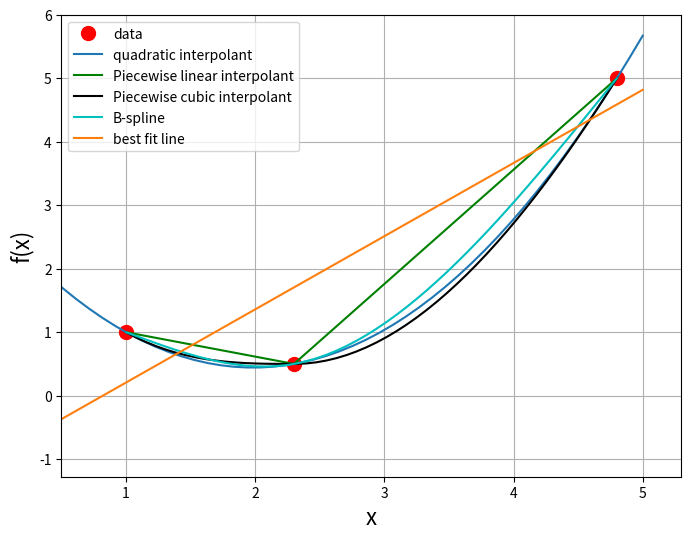
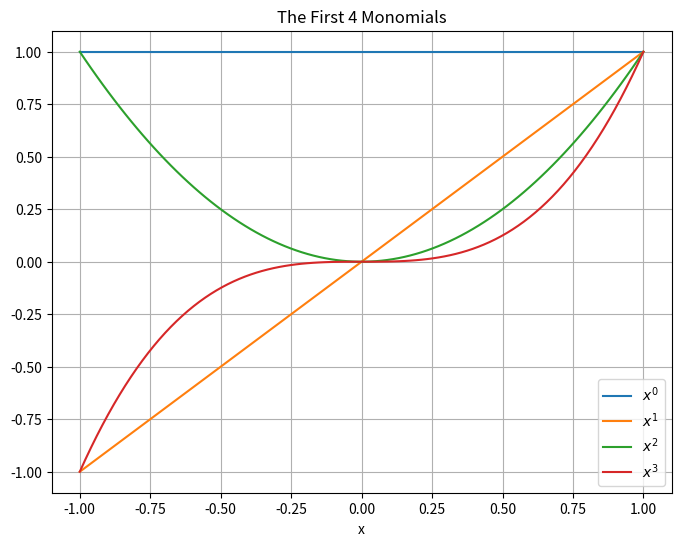
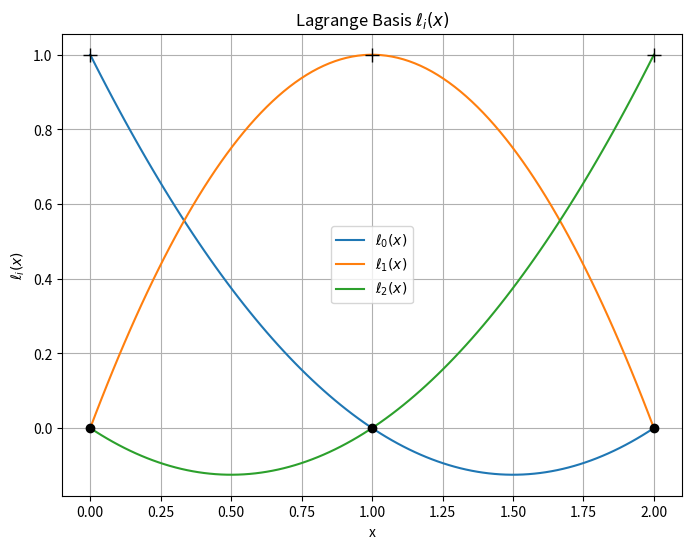
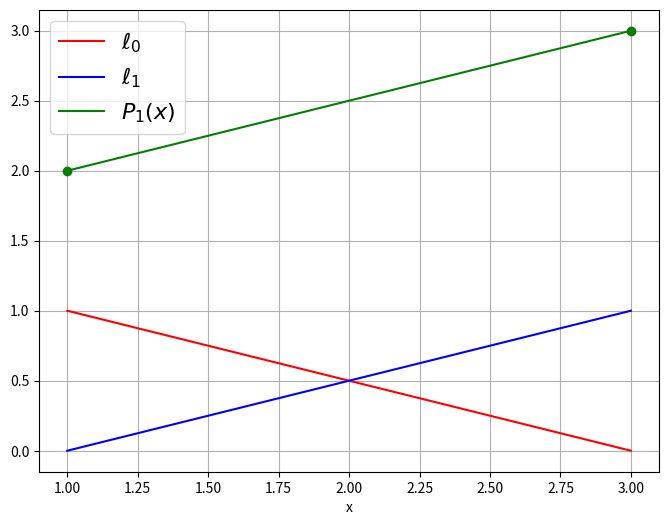
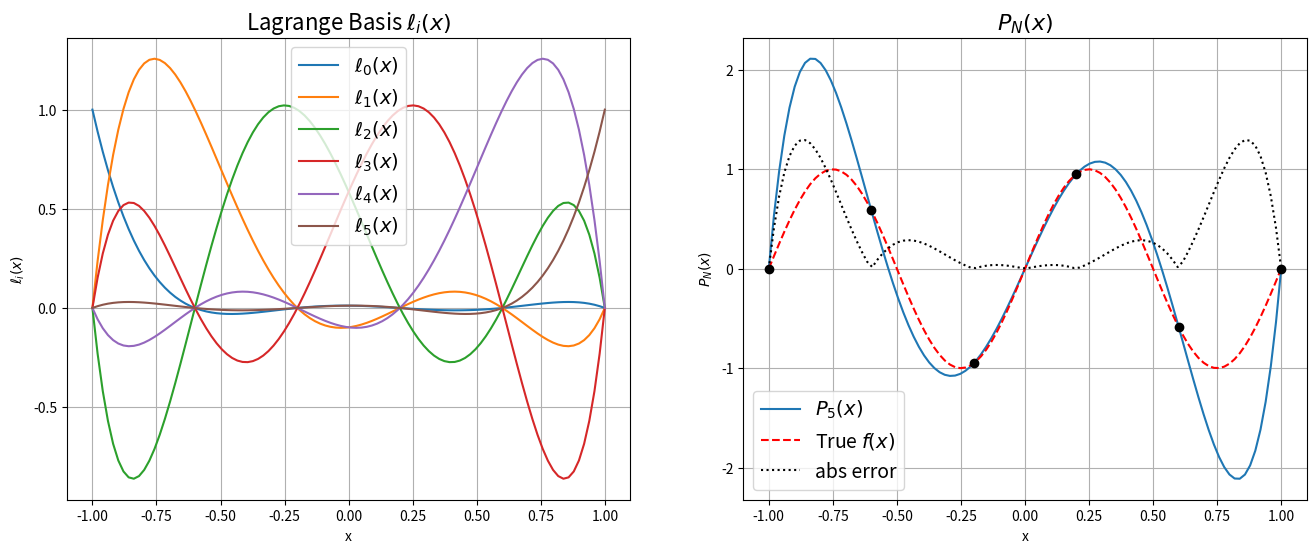
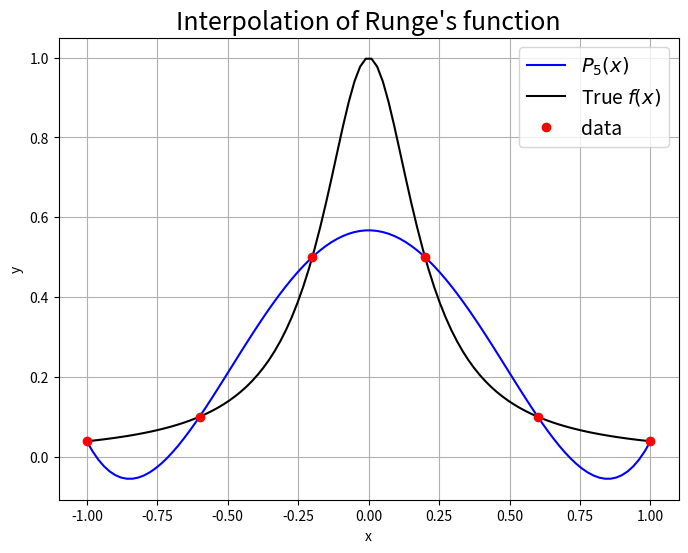
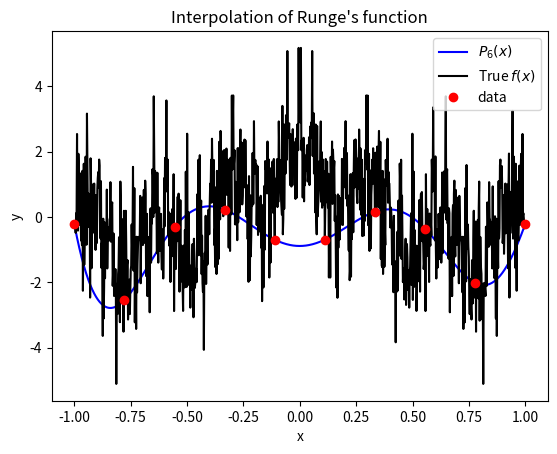
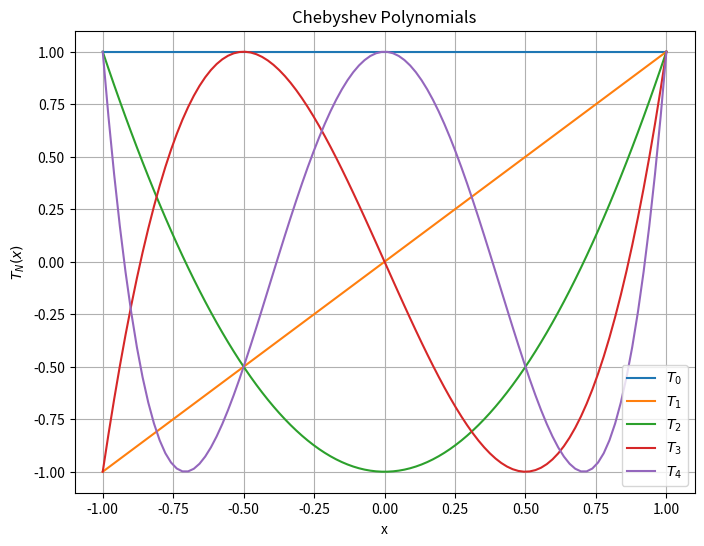
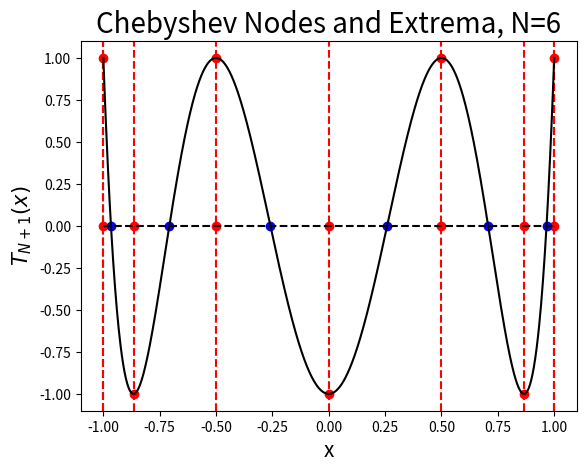
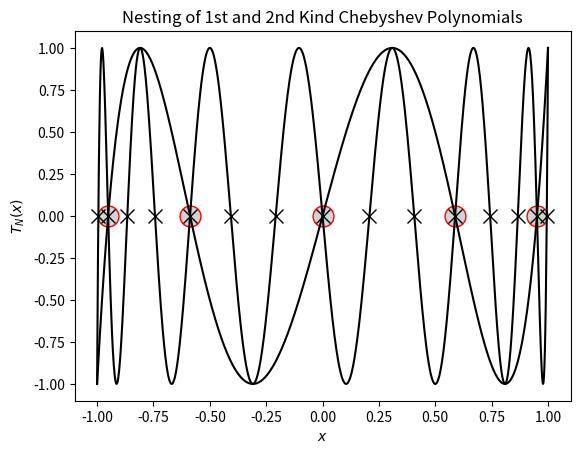
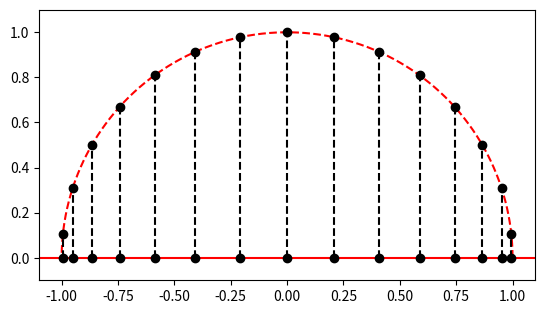
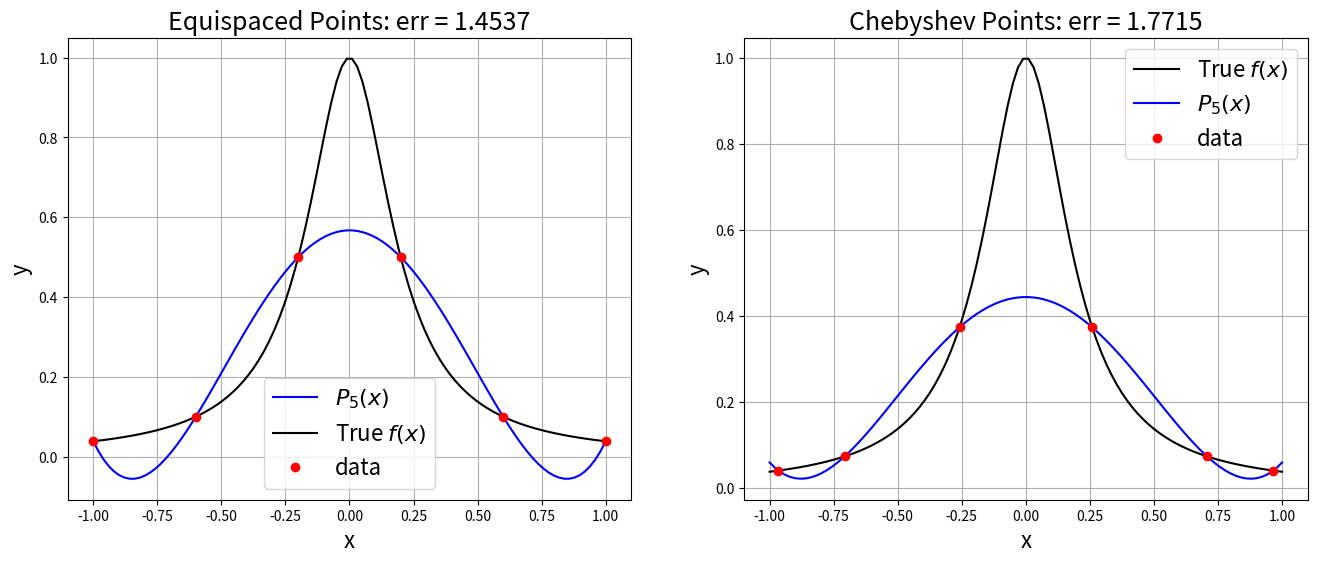
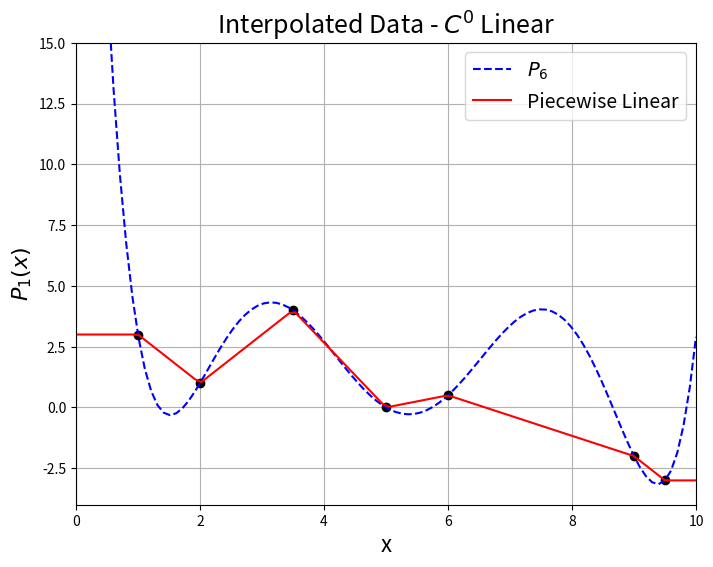
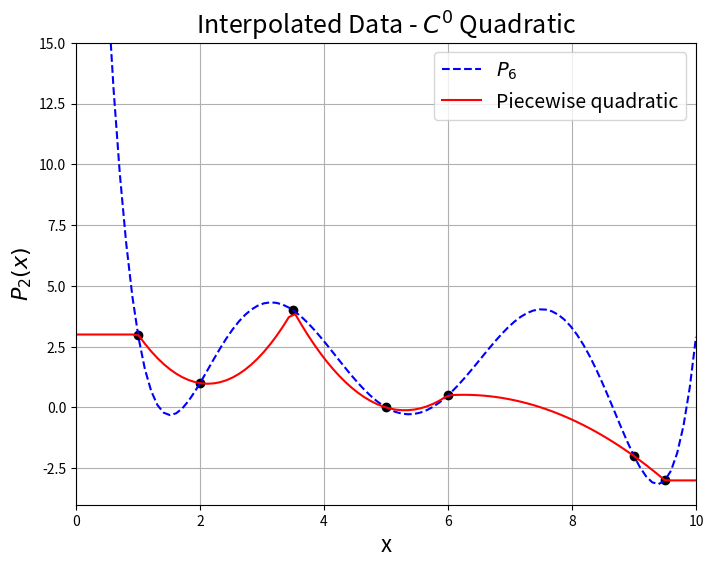
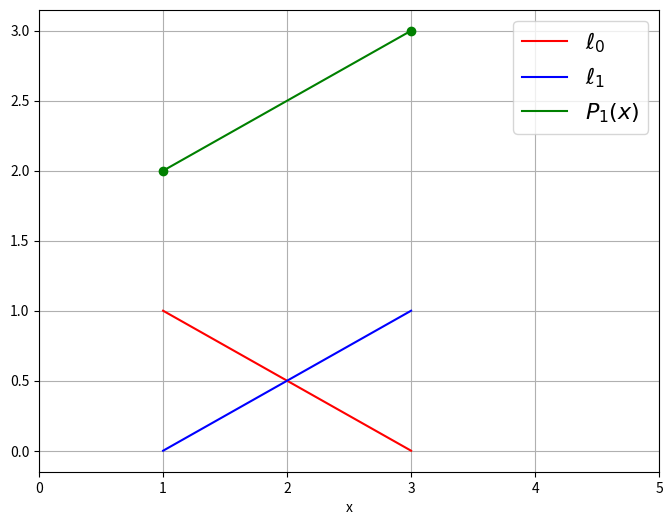
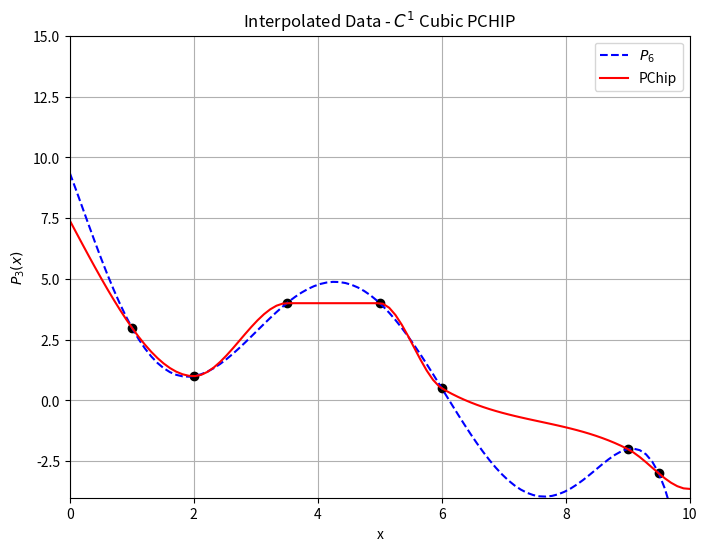

These figures' Python source, in order:
from __future__ import print_function
from __future__ import absolute_import

%matplotlib inline
import numpy
import matplotlib.pyplot as plt

from scipy.interpolate import pchip_interpolate, make_interp_spline

N= 3
x = [ 1, 2.3, 4.8 ]
y = [ 1., 0.5, 5.0]
p2 = numpy.polyfit(x,y,2)
p1 = numpy.polyfit(x,y,1)

b_spline = make_interp_spline(x, y, bc_type="natural") 

xa = numpy.linspace(0.,5)
xs = numpy.linspace(x[0],x[-1])

fig = plt.figure(figsize=(8,6))
axes = fig.add_subplot(1,1,1)
axes.plot(x,y,'ro',markersize=10,label='data')
axes.plot(xa,numpy.polyval(p2, xa), label='quadratic interpolant')
axes.plot(x,y,'g', label='Piecewise linear interpolant')
axes.plot(xs,pchip_interpolate(x,y,xs),'k', label='Piecewise cubic interpolant')
axes.plot(xs,b_spline(xs),'c', label='B-spline')


axes.plot(xa,numpy.polyval(p1, xa), label='best fit line')
axes.legend(loc='best')
axes.set_xlim(min(x) - 0.5,max(x) + 0.5)
axes.set_xlabel('x',fontsize=16)
axes.set_ylabel('f(x)',fontsize=16)

axes.grid()
plt.show()

x = numpy.linspace(-1,1,100)
fig = plt.figure(figsize=(8,6))
axes = fig.add_subplot(1,1,1)
for n in range(4):
    axes.plot(x,x**n,label='$x^{}$'.format(n))
axes.set_xlabel('x')
axes.grid()
axes.legend(loc='best')
axes.set_title('The First 4 Monomials')
plt.show()


# ====================================================
# Compute the Lagrange basis (\ell_i(x))
def lagrange_basis(x, data):
    """Compute Lagrange basis at x given N data points
    
    params:
    -------
        x: ndarray
            1-d Array of floats
        data: ndarray of shape (N,2)
            2-d Array of data where each row is [ x_i, y_i ]
    returns:
    --------
        basis: ndarray of shape (N, x.shape)
            : 2-D array of lagrange basis functions evaluated at x
            
    """
    basis = numpy.ones((data.shape[0], x.shape[0]))
    for i in range(data.shape[0]):
        for j in range(data.shape[0]):
            if i != j:
                basis[i, :] *= (x - data[j, 0]) / (data[i, 0] - data[j, 0])
    return basis

# ====================================================
# Calculate full polynomial
def poly_interpolant(x, data):
    """Compute polynomial interpolant of (x,y) using Lagrange basis"""
    P = numpy.zeros(x.shape[0])
    basis = lagrange_basis(x, data)
    for n in range(data.shape[0]):
        P += basis[n, :] * data[n, 1]
    return P

# ====================================================

x_data = numpy.array([0., 1., 2.])
#x_data = numpy.array([0., 1., 2., 3.])
y_data = numpy.ones(x_data.shape)

data = numpy.array([x_data, y_data]).T
x = numpy.linspace(x_data.min(),x_data.max(),100)
basis = lagrange_basis(x, data)

# ====================================================
# Plot individual basis functions

fig = plt.figure(figsize=(8, 6))
axes = fig.add_subplot(1, 1, 1)
basis = lagrange_basis(x, data)
for i in range(len(x_data)):
    axes.plot(x, basis[i, :], label="$\ell_{%s}(x)$" % i)
axes.plot(x_data,numpy.zeros(x_data.shape),'ko')
axes.plot(x_data,y_data,'k+',markersize=10)

axes.set_title("Lagrange Basis $\ell_i(x)$")
axes.set_xlabel("x")
axes.set_ylabel("$\ell_i(x)$")
axes.grid()
axes.legend(loc='best')
plt.show()

x0, y0 = (1., 2)
x1, y1 = (3., 3.)
ell0 = lambda x: (x - x1)/(x0 - x1)
ell1 = lambda x: (x - x0)/(x1 - x0)
P1 = lambda x:  y0*ell0(x) + y1*ell1(x)

x = numpy.linspace(x0,x1)
fig = plt.figure(figsize=(8,6))
axes = fig.add_subplot(1,1,1)
axes.plot(x,ell0(x),'r',label='$\ell_0$')
axes.plot(x,ell1(x),'b',label='$\ell_1$')
axes.plot(x,P1(x),'g',label='$P_1(x)$')
axes.plot((x0,x1),(y0,y1),'go')
axes.set_xlabel('x')
axes.grid()
axes.legend(loc='best',fontsize=16)
plt.show()

num_points = 6

# num_points = 5
# num_points = 6
# num_points = 20
data = numpy.empty((num_points, 2))
data[:, 0] = numpy.linspace(-1, 1, num_points)
data[:, 1] = numpy.sin(2.0 * numpy.pi * data[:, 0])
N = data.shape[0] - 1 # Degree of polynomial
M = data.shape[0]
x = numpy.linspace(-1.0, 1.0, 100)

px = poly_interpolant(x, data)
f = numpy.sin(2.0 * numpy.pi * x)
err = numpy.abs(f - px)

# ====================================================
# Plot individual basis functions
fig = plt.figure(figsize=(16,6))
axes = fig.add_subplot(1, 2, 1)
basis = lagrange_basis(x, data)
for i in range(N + 1):
    axes.plot(x, basis[i, :], label="$\ell_{%s}(x)$" % i)

axes.set_title("Lagrange Basis $\ell_i(x)$",fontsize=16)
axes.set_xlabel("x")
axes.set_ylabel("$\ell_i(x)$")
axes.legend(loc='best',fontsize=14)
axes.grid()

# Plot full polynomial P_N(x)
axes = fig.add_subplot(1, 2, 2)
axes.plot(x, px , label="$P_{%s}(x)$" % N)
axes.plot(x, numpy.sin(2.0 * numpy.pi * x), 'r--', label="True $f(x)$")
axes.plot(x, err, 'k', linestyle='dotted',label='abs error')
for point in data:
    axes.plot(point[0], point[1], 'ko')
axes.set_title("$P_N(x)$",fontsize=16)
axes.set_xlabel("x")
axes.set_ylabel("$P_N(x)$")
axes.legend(loc='best',fontsize=14)
axes.grid()
    
plt.show()

def f(x):
    return 1.0 / (1.0 + 25.0 * x**2)

x = numpy.linspace(-1., 1., 100)
num_points = 6


data = numpy.empty((num_points, 2))
data[:, 0] = numpy.linspace(-1, 1, num_points)
data[:, 1] = f(data[:, 0])
N = data.shape[0] - 1
    
# Plot the results
fig = plt.figure(figsize=(8,6))
axes = fig.add_subplot(1, 1, 1)

axes.plot(x, poly_interpolant(x, data), 'b', label="$P_{{{name}}}(x)$".format(name=num_points-1))
axes.plot(x, f(x), 'k', label="True $f(x)$")
axes.plot(data[:, 0], data[:, 1], 'ro', label="data")
          
axes.set_title("Interpolation of Runge's function",fontsize=18)
axes.set_xlabel("x")
axes.set_ylabel("y")
axes.legend(loc='best',fontsize=14)
axes.grid()

plt.show()

def f(x, a=0.9, N=100):
    summation = 0.0
    b = (1.0 + 3.0 / 2.0 * numpy.pi) / a + 0.01
    print(b)
    for n in range(N + 1):
        summation += a**n * numpy.cos(b**n * numpy.pi * x)
    return summation

x = numpy.linspace(-1, 1, 1000)
# x = numpy.linspace(-2, 2, 100)

num_points = 10
data = numpy.empty((num_points, 2))
data[:, 0] = numpy.linspace(-1, 1, num_points)
data[:, 1] = f(data[:, 0])
N = data.shape[0] - 1
    
# Plot the results
fig = plt.figure()
axes = fig.add_subplot(1, 1, 1)

axes.plot(x, poly_interpolant(x, data), 'b', label="$P_6(x)$")
axes.plot(x, f(x), 'k', label="True $f(x)$")
axes.plot(data[:, 0], data[:, 1], 'ro', label="data")
          
axes.set_title("Interpolation of Runge's function")
axes.set_xlabel("x")
axes.set_ylabel("y")
axes.legend(loc=1)

plt.show()

def cheb_poly(x, N):
    """Compute the *N*th Chebyshev polynomial and evaluate it at *x*"""
    T = numpy.empty((3, x.shape[0]))
    T[0, :] = numpy.ones(x.shape)
    T[1, :] = x
    if N == 0:
        return T[0, :]
    elif N == 1:
        return T[1, :]
    else:
        for k in range(2, N + 1):
            T[2, :] = 2.0 * x * T[1, :] - T[0, :]
            T[0, :] = T[1, :]
            T[1, :] = T[2, :]
    
        return T[2, :]

x = numpy.linspace(-1, 1, 100)

fig = plt.figure(figsize=(8,6))
axes = fig.add_subplot(1, 1, 1)

for n in range(5):
    axes.plot(x, cheb_poly(x, n), label="$T_%s$" % n)

axes.set_ylim((-1.1, 1.1))
axes.set_title("Chebyshev Polynomials")
axes.set_xlabel("x")
axes.set_ylabel("$T_N(x)$")
axes.legend(loc='best')
axes.grid()

plt.show()

N = 6  
x_extrema = numpy.cos(numpy.arange(N + 1) * numpy.pi / N)
x_nodes = numpy.cos((2.0 * numpy.arange(1, N + 1) - 1.0) / (2.0 * N) * numpy.pi)

fig = plt.figure()
# fig.set_figwidth(fig.get_figwidth() * 2)
axes = fig.add_subplot(1, 1, 1)

# Plot points
axes.plot(x_extrema, numpy.zeros(N+1), 'ro')
axes.plot(x_nodes, numpy.zeros(N), 'bo')
    
# Plot some helpful lines
axes.plot((-1.0, -1.0), (-1.1, 1.1), 'k--')
axes.plot((1.0, 1.0), (-1.1, 1.1), 'k--')
axes.plot((-1.0, 1.0), (0.0, 0.0), 'k--')
for i in range(x_extrema.shape[0]):
    axes.plot((x_extrema[i], x_extrema[i]), (-1.1, 1.1), 'r--')
    axes.plot(x_extrema[i], cheb_poly(x_extrema, N)[i], 'ro')

print('Nodes   = {}'.format(numpy.sort(x_nodes)))
print('Extrema = {}'.format(numpy.sort(x_extrema)))
#print(numpy.cos(x_extrema))
    
# Plot Chebyshev polynomial
x_hat = numpy.linspace(-1, 1, 1000)
axes.plot(x_hat, cheb_poly(x_hat, N), 'k')
axes.set_xlim((-1.1, 1.1))
axes.set_ylim((-1.1, 1.1))

# Labels
axes.set_title("Chebyshev Nodes and Extrema, N={}".format(N), fontsize="20")
axes.set_xlabel("x", fontsize="15")
axes.set_ylabel("$T_{N+1}(x)$", fontsize="15")

plt.show()

# First-kind Nesting (3 x)
fig = plt.figure()
# fig.set_figwidth(fig.get_figwidth() * 2)
axes = fig.add_subplot(1, 1, 1)

N = 5
factor = 3
x_1 = numpy.cos((2.0 * numpy.arange(1, N + 1) - 1.0) / (2.0 * N) * numpy.pi)
x_2 = numpy.cos((2.0 * numpy.arange(1, factor * N + 1) - 1.0) / (2.0 * factor * N) * numpy.pi)

axes.plot(x_1, numpy.zeros(N), "o", color="r", markerfacecolor="lightgray", markersize="15")
axes.plot(x_2, numpy.zeros(N * factor), 'kx', markersize="10")

x_hat = numpy.linspace(-1, 1, 1000)
axes.plot(x_hat, cheb_poly(x_hat, N), 'k')
axes.plot(x_hat, cheb_poly(x_hat, factor * N), 'k')
axes.set_xlim((-1.1, 1.1))
axes.set_ylim((-1.1, 1.1))
axes.set_title("Nesting of 1st and 2nd Kind Chebyshev Polynomials")
axes.set_xlabel("$x$")
axes.set_ylabel("$T_N(x)$")
plt.show()

x = numpy.linspace(0, numpy.pi, 100)
N = 15

fig = plt.figure()
axes = fig.add_subplot(1, 1, 1, aspect="equal")

axes.plot(numpy.cos(x), numpy.sin(x), 'r--')
axes.plot(numpy.linspace(-1.1, 1.1, 100), numpy.zeros(x.shape), 'r')
for k in range(1, N + 1):
    location = [numpy.cos((2.0 * k - 1.0) * numpy.pi / (2.0 * N)),
                numpy.sin((2.0 * k - 1.0) * numpy.pi / (2.0 * N))]
    axes.plot(location[0], location[1], 'ko')
    axes.plot(location[0], 0.0, 'ko')
    axes.plot([location[0], location[0]], [0.0, location[1]], 'k--')
    
axes.set_xlim((-1.1, 1.1))
axes.set_ylim((-0.1, 1.1))
plt.show()

# Runge's function again 
def f(x):
    return 1.0 / (1.0 + 25.0 * x**2)

# Parameters
x = numpy.linspace(-1., 1., 100)
num_points = 6

# ============================================================
#  Equidistant nodes
equidistant_data = numpy.empty((num_points, 2))
equidistant_data[:, 0] = numpy.linspace(-1, 1, num_points)
equidistant_data[:, 1] = f(equidistant_data[:, 0])
N = equidistant_data.shape[0] - 1

P_lagrange = poly_interpolant(x, equidistant_data)

# ============================================================
#  Chebyshev nodes
chebyshev_data = numpy.empty((num_points, 2))
chebyshev_data[:, 0] = numpy.cos((2.0 * numpy.arange(1, num_points + 1) - 1.0) * numpy.pi / (2.0 * num_points))
chebyshev_data[:, 1] = f(chebyshev_data[:, 0])

P_cheby1 = poly_interpolant(x, chebyshev_data)
    
# Fit directly with Chebyshev polynomials
coeff = numpy.polynomial.chebyshev.chebfit(chebyshev_data[:, 0], chebyshev_data[:, 1], N)
P_cheby2 = numpy.polynomial.chebyshev.chebval(x, coeff)

# Check on unique polynomials
#print(numpy.allclose(P_cheby1, P_cheby2))

# calculate errornorms for different interpolants
equidistant_err = numpy.linalg.norm(P_lagrange - f(x))
cheb_err = numpy.linalg.norm(P_cheby1 - f(x))

# ============================================================
# Plot the results
fig = plt.figure(figsize=(16,6))
fig.subplots_adjust(hspace=.5)

axes = fig.add_subplot(1, 2, 1)
axes.plot(x, P_lagrange, 'b', label='$P_{{ {} }}(x)$'.format(N))
axes.plot(x, f(x), 'k', label="True $f(x)$")
axes.plot(equidistant_data[:, 0], equidistant_data[:, 1], 'ro', label="data")
axes.set_title("Equispaced Points: err = {:5.5g}".format(equidistant_err),fontsize=18)
axes.set_xlabel("x",fontsize=16)
axes.set_ylabel("y",fontsize=16)
axes.grid()
axes.legend(loc=8,fontsize=16)
#print('Equispaced error = {}'.format(numpy.linalg.norm(P_lagrange - f(x))))

axes = fig.add_subplot(1, 2, 2)
axes.plot(x, f(x), 'k', label="True $f(x)$")
axes.plot(x, P_cheby1, 'b', label='$P_{{ {} }}(x)$'.format(N))
axes.plot(chebyshev_data[:, 0], chebyshev_data[:, 1], 'ro', label="data")
          
axes.set_title("Chebyshev Points: err = {:5.5g}".format(cheb_err),fontsize=18)
axes.set_xlabel("x",fontsize=16)
axes.set_ylabel("y",fontsize=16)
axes.legend(loc=1,fontsize=16)
axes.grid()
#print('Chebyshev error = {}'.format(numpy.linalg.norm(P_cheby1 - f(x))))


plt.show()

def piece_wise_linear_interp(x, data):
    """ return the piecewise linear interpolant of x given an array of data points"""
    x_data = data[:,0]
    y_data = data[:,1]
    
    y = numpy.zeros(x.shape)
    
    # loop over segments
    n_segments = len(data) - 1
    for k in range(n_segments):
        # define endpoints of the segment k
        xk  = x_data[k]
        xkp = x_data[k+1]
        
        # find the index of all x data within segment k
        indx = (x >= xk )*( x <= xkp)
        
        # calculate the fractional distance within the element (l_1(x))
        s = (x[indx] - xk)/(xkp - xk)
        
        # linear interpolation within the segment 
        y[indx] = y_data[k]*(1. - s) + y_data[k+1]*s
        
    return y
        

data = numpy.array([[1.0, 3.0], [2.0, 1.0], [3.5, 4.0], [5.0, 0.0], [6.0, 0.5], [9.0, -2.0], [9.5, -3.0]])
x = numpy.linspace(0.0, 10, 100)


# Interpolating polynmial through the data
P_lagrange = poly_interpolant(x, data)

# Piecewise linear interpolatnt between the data
P_linear = piece_wise_linear_interp(x, data)
        

# Add end points for continuity
P_linear += numpy.ones(x.shape) * data[0, 1] * (x < data[0, 0])
P_linear += numpy.ones(x.shape) * data[-1, 1] * (x >= data[-1, 0])
N = len(data)-1

# Plot
fig = plt.figure(figsize=(8,6))
axes = fig.add_subplot(1, 1, 1)

axes.plot(data[:,0], data[:,1], 'ko')
axes.plot(x, P_lagrange, 'b--',label='$P_{{{name}}}$'.format(name=N))
axes.plot(x, P_linear, 'r',label='Piecewise Linear')

axes.set_title("Interpolated Data - $C^0$ Linear",fontsize=18)
axes.set_xlabel("x",fontsize=16)
axes.set_ylabel("$P_1(x)$",fontsize=16)
axes.set_xlim([0.0, 10.0])
axes.set_ylim([-4.0, 15.0])
axes.legend(loc='best',fontsize=14)
axes.grid()

plt.show()

data = numpy.array([[1.0, 3.0], [2.0, 1.0], [3.5, 4.0], [5.0, 0.0], [6.0, 0.5], [9.0, -2.0], [9.5, -3.0]])
x = numpy.linspace(0.0, 10, 100)
N = data.shape[0] - 1

# This isn't overlapping, it's more like C_0 P_2
# C^0 Piece-wise quadratic
P_quadratic = numpy.zeros(x.shape)
for k in range(1, N + 1, 2):
    p = numpy.polyfit(data[k - 1:k + 2, 0], data[k - 1:k + 2, 1], 2)
    P_quadratic += numpy.polyval(p, x) * (x > data[k - 1, 0]) * (x <= data[k + 1, 0])
# Add end points for continuity
P_quadratic += numpy.ones(x.shape) * data[0, 1] * (x < data[0, 0])
P_quadratic += numpy.ones(x.shape) * data[-1, 1] * (x >= data[-1, 0])
    
# Plot
fig = plt.figure(figsize=(8,6))
axes = fig.add_subplot(1, 1, 1)

axes.plot(data[:,0], data[:,1], 'ko')
axes.plot(x, P_lagrange, 'b--',label='$P_{{{name}}}$'.format(name=N))
axes.plot(x, P_quadratic, 'r',label='Piecewise quadratic')

axes.set_title("Interpolated Data - $C^0$ Quadratic",fontsize=18)
axes.set_xlabel("x",fontsize=16)
axes.set_ylabel("$P_2(x)$",fontsize=16)
axes.set_xlim([0.0, 10.0])
axes.set_ylim([-4.0, 15.0])
axes.legend(loc='best',fontsize=14)
axes.grid()

plt.show()

xk = [ .5, 1., 3., 5.]
yk = [ .5, 2., 2.5, 1. ]
ell0 = lambda x: (x - x1)/(x0 - x1)
ell1 = lambda x: (x - x0)/(x1 - x0)
P1 = lambda x:  y0*ell0(x) + y1*ell1(x)

x = numpy.linspace(x0,x1)
fig = plt.figure(figsize=(8,6))
axes = fig.add_subplot(1,1,1)
axes.plot(x,ell0(x),'r',label='$\ell_0$')
axes.plot(x,ell1(x),'b',label='$\ell_1$')
axes.plot(x,P1(x),'g',label='$P_1(x)$')
axes.plot((x0,x1),(y0,y1),'go')
axes.set_xlabel('x')
axes.set_xlim(0.,5.)
axes.grid()
axes.legend(loc='best',fontsize=16)
plt.show()

from scipy.interpolate import pchip_interpolate
 
data = numpy.array([[1.0, 3.0], [2.0, 1.0], [3.5, 4.0], [5.0, 4.0], [6.0, 0.5], [9.0, -2.0], [9.5, -3.0]])
x = numpy.linspace(0.0, 10, 100)

# C^1 Piece-wise PCHIP
P_pchip = pchip_interpolate(data[:, 0], data[:, 1], x)

# Plot
# Interpolating polynmial through the data
P_lagrange = poly_interpolant(x, data)
fig = plt.figure(figsize=(8,6))
axes = fig.add_subplot(1, 1, 1)

axes.plot(data[:,0], data[:,1], 'ko')
axes.plot(x, P_lagrange, 'b--',label='$P_{{{name}}}$'.format(name=N))
axes.plot(x, P_pchip, 'r',label='PChip') 

axes.set_title("Interpolated Data - $C^1$ Cubic PCHIP")
axes.set_xlabel("x")
axes.set_ylabel("$P_3(x)$")
axes.set_xlim([0.0, 10.0])
axes.set_ylim([-4.0, 15.0])
axes.legend()
axes.grid()
plt.show()

from scipy.interpolate import UnivariateSpline

data = numpy.array([[1.0, 3.0], [2.0, 1.0], [3.5, 4.0], [5.0, 4.0], [6.0, 0.5], [9.0, -2.0], [9.5, -3.0]])
x = numpy.linspace(0.0, 10, 100)

# C^2 Piece-wise Splines
# Note that to get an interpolant we need to set the smoothing 
# parameters *s* to 0
P_spline = UnivariateSpline(data[:, 0], data[:, 1], s=0) 

# C^1 Piece-wise PCHIP for reference
P_pchip = pchip_interpolate(data[:, 0], data[:, 1], x)


# Plot and compare to pchip

fig = plt.figure(figsize=(8,6))
axes = fig.add_subplot(1, 1, 1)

axes.plot(data[:,0], data[:,1], 'ro')
axes.plot(x, P_spline(x), 'r', label = '$C^2$')
axes.plot(x, P_pchip, 'b--', label = 'Pchip')
axes.set_title("Interpolated Data - $C^2$ Cubic Splines")
axes.set_xlabel("x")
axes.set_ylabel("$P_3(x)$")
axes.set_xlim([0.0, 10.0])
axes.set_ylim([-4.0, 15.0])
axes.legend(loc='best')
axes.grid()
plt.show()


import scipy.interpolate as interpolate

data = numpy.array([[1.0, 3.0], [2.0, 1.0], [3.5, 4.0], [5.0, 0.0], [6.0, 0.5], [9.0, -2.0], [9.5, -3.0]])
x = numpy.linspace(0.0, 10, 100)

# Lagrange Basis
N = data.shape[0] - 1

lagrange_basis = numpy.ones((N + 1, x.shape[0]))
for i in range(N + 1):
    for j in range(N + 1):
        if i != j:
            lagrange_basis[i, :] *= (x - data[j, 0]) / (data[i, 0] - data[j, 0])

# Calculate full polynomial
P_lagrange = numpy.zeros(x.shape[0])
for n in range(N + 1):
    P_lagrange += lagrange_basis[n, :] * data[n, 1]

# C^0 Piece-wise linear
# P_pw_linear = numpy.interp(x, data[:, 0], data[:, 1])
P_linear = numpy.zeros(x.shape)
for n in range(1, N + 1):
    P_linear += ((data[n, 1] - data[n - 1, 1]) / (data[n, 0] - data[n - 1, 0]) * (x - data[n - 1, 0]) 
                         + data[n - 1, 1]) * (x > data[n - 1, 0]) * (x <= data[n, 0])
    
# Add end points for continuity
P_linear += numpy.ones(x.shape) * data[0, 1] * (x < data[0, 0])
P_linear += numpy.ones(x.shape) * data[-1, 1] * (x >= data[-1, 0])
# C^0 Piece-wise quadratic
P_quadratic = numpy.zeros(x.shape)
for k in range(1, N + 1, 2):
    p = numpy.polyfit(data[k - 1:k + 2, 0], data[k - 1:k + 2, 1], 2)
    P_quadratic += numpy.polyval(p, x) * (x > data[k - 1, 0]) * (x <= data[k + 1, 0])
# Add end points for continuity
P_quadratic += numpy.ones(x.shape) * data[0, 1] * (x < data[0, 0])
P_quadratic += numpy.ones(x.shape) * data[-1, 1] * (x >= data[-1, 0])
    
# C^1 Piece-wise PCHIP
P_pchip = interpolate.pchip_interpolate(data[:, 0], data[:, 1], x)

# C^2 Piece-wise Splines
P_spline = interpolate.UnivariateSpline(data[:, 0], data[:, 1], s=0)
    
# Plot
fig = plt.figure(figsize=(8,6))
axes = fig.add_subplot(1, 1, 1)

axes.plot(data[:,0], data[:,1], 'ko', label="Data")
axes.plot(x, P_lagrange, 'y', label="Lagrange")
axes.plot(x, P_linear, 'g', label="PW Linear") 
axes.plot(x, P_quadratic, 'r', label="PW Quadratic")
axes.plot(x, P_pchip, 'c', label="PW Cubic - PCHIP")
axes.plot(x, P_spline(x), 'b', label="PW Cubic - Spline")
axes.grid()

axes.set_title("Interpolated Data - Method Comparisons")
axes.set_xlabel("x")
axes.set_ylabel("$P(x)$")
axes.legend(loc='best')
axes.set_xlim([0.0, 10.0])
axes.set_ylim([-4.0, 15.0])

plt.show()

# Linear Least Squares Problem
N = 50
x = numpy.linspace(-1.0, 1.0, N)
y = x + numpy.random.random((N)) 

A = numpy.ones((x.shape[0], 2))
A[:, 1] = x
p = numpy.linalg.solve(numpy.dot(A.transpose(), A), numpy.dot(A.transpose(), y))
print('Normal Equations: p = {}'.format(p))
p = numpy.linalg.lstsq(A, y, rcond=None)[0]
print('Numpy Lstsq     : p = {}'.format(p))
f = lambda x: p[0] + p[1] * x
E = numpy.linalg.norm(y - f(x), ord=2)

fig = plt.figure(figsize=(8,6))
axes = fig.add_subplot(1, 1, 1)

axes.plot(x, y, 'ko')
axes.plot(x, f(x), 'r')
axes.set_title("Least Squares Fit to Data, err={}".format(E))
axes.set_xlabel("$x$")
axes.set_ylabel("$f(x)$ and $y_i$")
axes.grid()

plt.show()

# Linear Least Squares Problem
A = numpy.ones((x.shape[0], 2))
A[:, 1] = numpy.tanh(x)

#p = numpy.linalg.solve(numpy.dot(A.transpose(), A), numpy.dot(A.transpose(), y))
p = numpy.linalg.lstsq(A, y,rcond=None)[0]
f = lambda x: p[0] + p[1] * numpy.tanh(x) 
E = numpy.linalg.norm(y - f(x), ord=2)

fig = plt.figure(figsize=(8,6))
axes = fig.add_subplot(1, 1, 1)

axes.plot(x, y, 'ko')
axes.plot(x, f(x), 'r')
axes.set_title("Least Squares Fit to Data, err = {}".format(E))
axes.set_xlabel("$x$")
axes.set_ylabel("$f(x)$ and $y_i$")
axes.grid()

plt.show()